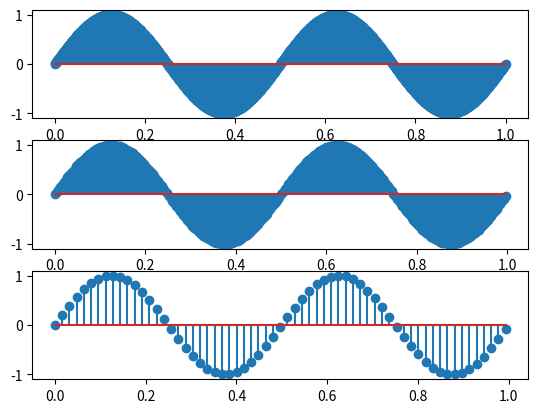

Source code (Python):
import numpy as np
import matplotlib.pyplot as plt

signal = lambda t : np.sin(4*np.pi * t)
x = np.linspace(0, 1, 1000)

fig, axs = plt.subplots(3)
y = np.vectorize(signal)(x)
axs[0].stem(x, y)

x_decimated = x[0::4]
y = np.vectorize(signal)(x_decimated)
axs[1].stem(x_decimated, y)

x_decimated_2 = x_decimated[0::4]
y = np.vectorize(signal)(x_decimated_2)
axs[2].stem(x_decimated_2, y)

plt.show()